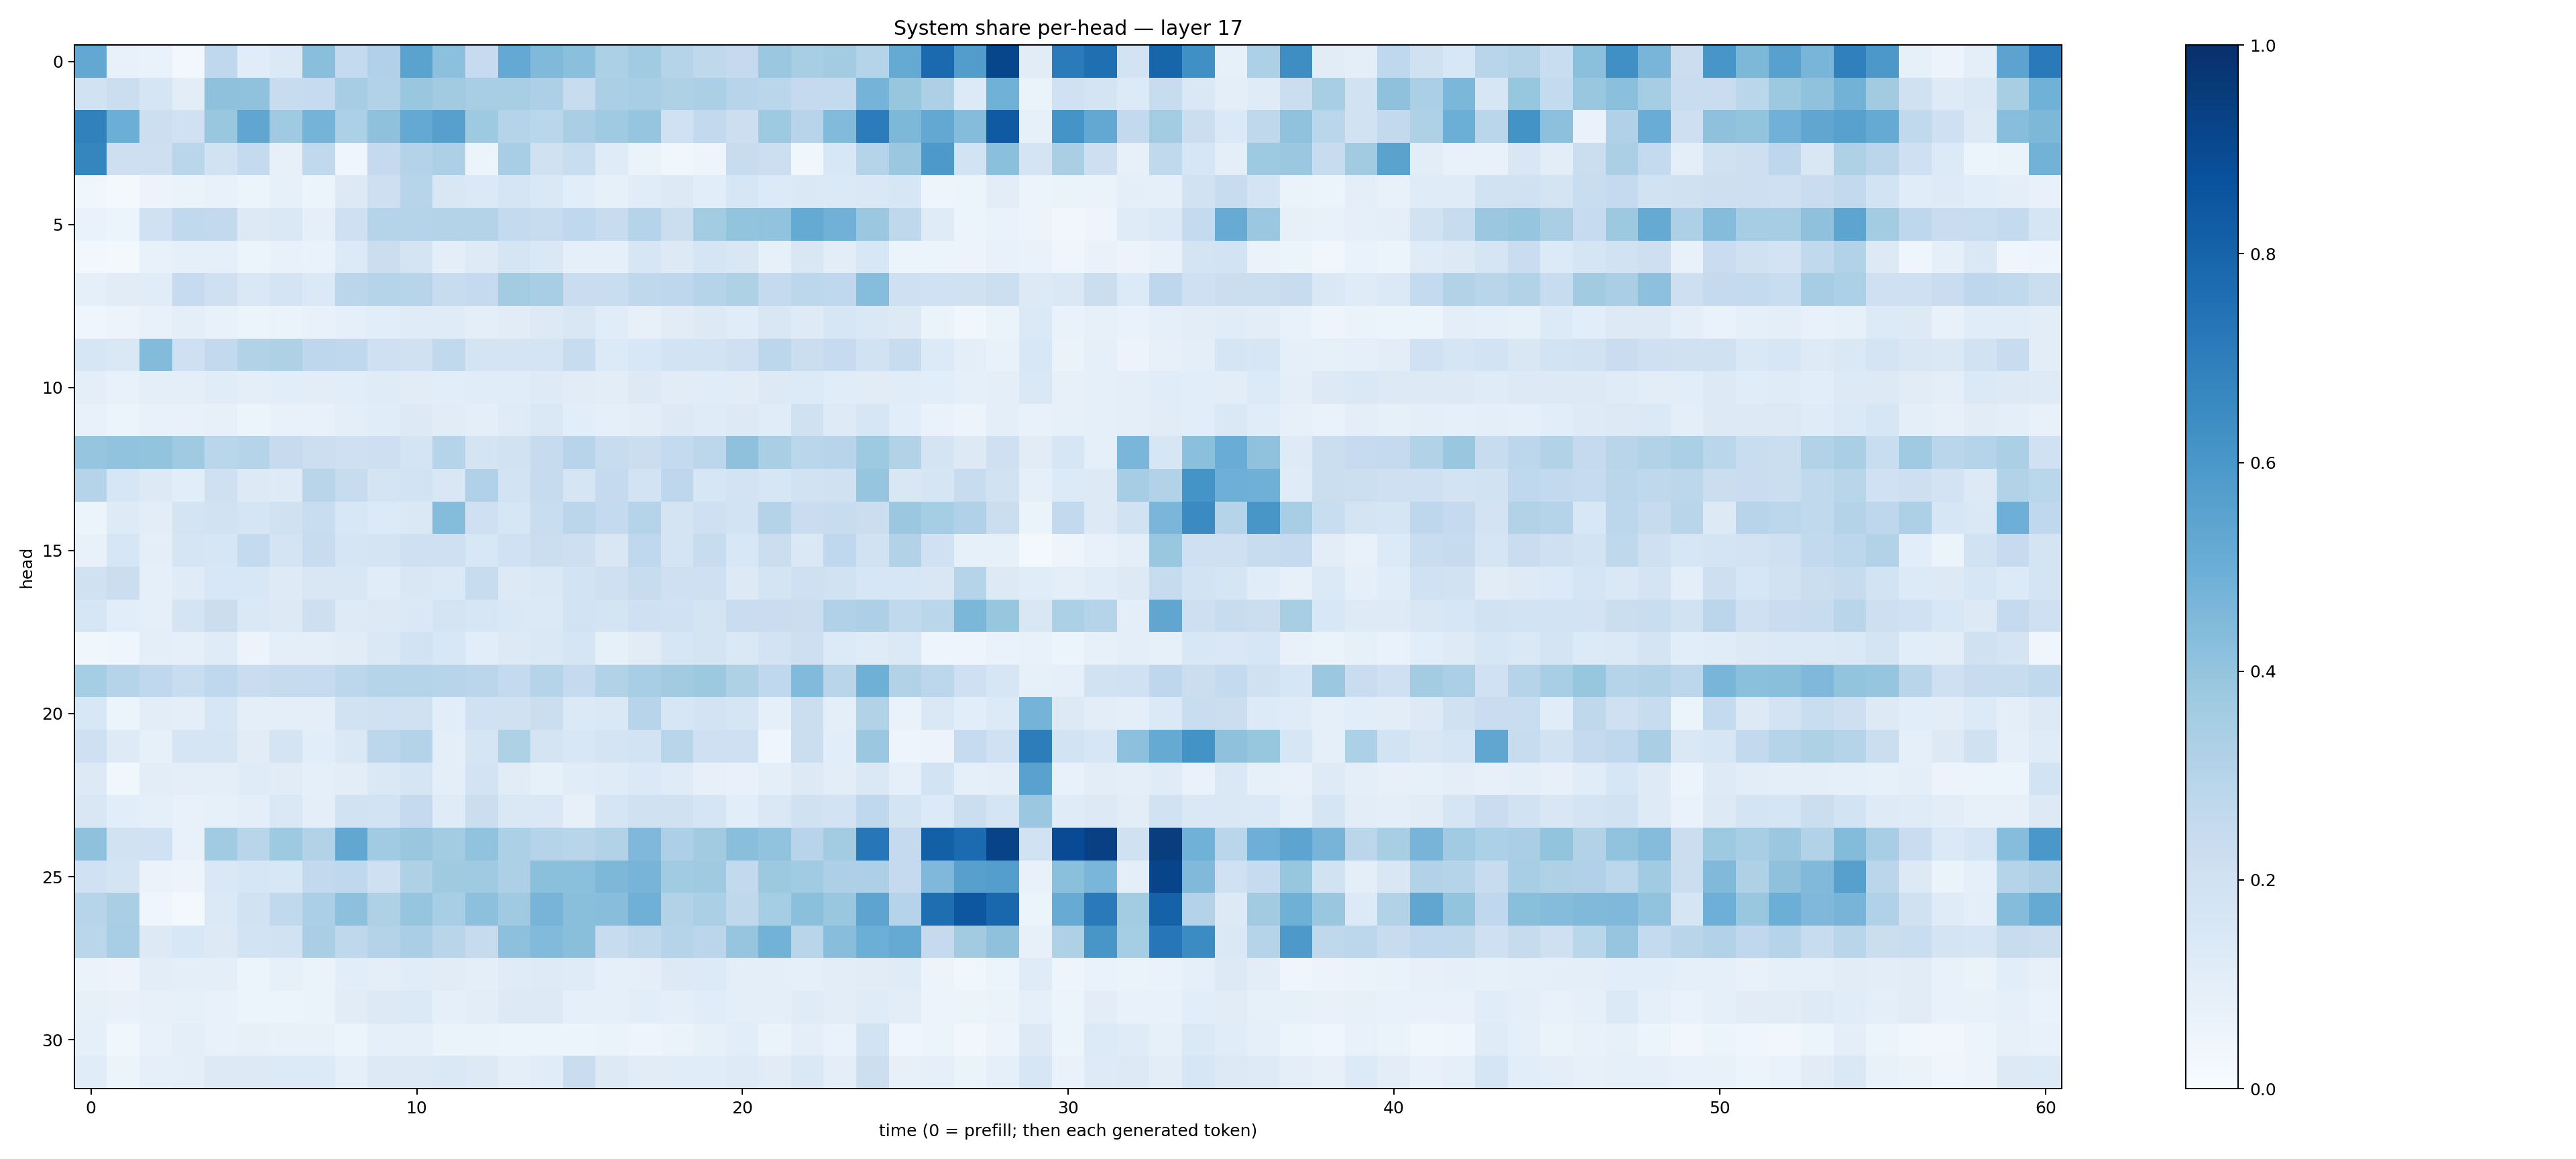

Source data for this figure (header and first rows):
0.52500534, 0.07225621, 0.070246294, 0.02657924, 0.26563394, 0.11500244, 0.13948996, 0.4243015, 0.25697356, 0.31785887, 0.5502144, 0.4170738, 0.24654385, 0.5204679, 0.44634542, 0.4212749, 0.33197957, 0.36641422, 0.2971621, 0.26983744, 0.25255167, 0.3812831, 0.34140992, 0.3572831
0.1939, 0.221, 0.1695, 0.1047, 0.4126, 0.4077, 0.2407, 0.2469, 0.3514, 0.3116, 0.3899, 0.3605, 0.3427, 0.3422, 0.3276, 0.2408, 0.3341, 0.3475, 0.3207, 0.3328, 0.296, 0.2855, 0.2501, 0.2546
0.6864, 0.4977, 0.2159, 0.2014, 0.387, 0.5322, 0.3702, 0.4746, 0.3311, 0.4108, 0.5206, 0.5592, 0.3727, 0.3009, 0.2853, 0.3362, 0.3685, 0.3976, 0.2005, 0.2593, 0.218, 0.3743, 0.2934, 0.4452
0.6691, 0.2116, 0.2109, 0.2886, 0.1915, 0.2557, 0.08111, 0.2653, 0.03969, 0.2531, 0.3079, 0.3281, 0.06025, 0.345, 0.1971, 0.231, 0.1195, 0.06262, 0.03544, 0.04748, 0.2409, 0.2149, 0.03736, 0.1557
0.03752, 0.02171, 0.0558, 0.06326, 0.07504, 0.0536, 0.08265, 0.06137, 0.1299, 0.2133, 0.2937, 0.1505, 0.1394, 0.1659, 0.1475, 0.1056, 0.08258, 0.1139, 0.1317, 0.1066, 0.1597, 0.1343, 0.1415, 0.1406
0.06863, 0.0624, 0.1997, 0.2649, 0.2589, 0.1296, 0.142, 0.09253, 0.2102, 0.3033, 0.3006, 0.3077, 0.306, 0.2565, 0.2386, 0.2658, 0.2355, 0.3031, 0.2237, 0.3558, 0.4003, 0.4056, 0.518, 0.4825
0.02487, 0.01663, 0.07577, 0.09162, 0.08799, 0.05379, 0.07708, 0.06974, 0.1337, 0.2226, 0.177, 0.09406, 0.1221, 0.1692, 0.1417, 0.09053, 0.08607, 0.1598, 0.1282, 0.1693, 0.1494, 0.08548, 0.1498, 0.1044
0.08629, 0.1127, 0.1163, 0.2493, 0.2045, 0.1409, 0.1796, 0.1378, 0.2815, 0.3042, 0.2953, 0.2408, 0.2535, 0.3577, 0.3442, 0.2288, 0.2339, 0.2705, 0.2745, 0.2972, 0.3232, 0.2521, 0.2795, 0.2662
0.04423, 0.05846, 0.07367, 0.09532, 0.07636, 0.06236, 0.06605, 0.07441, 0.08931, 0.1059, 0.1176, 0.1197, 0.09937, 0.1094, 0.1319, 0.15, 0.1159, 0.08127, 0.1103, 0.1274, 0.1166, 0.1494, 0.1247, 0.1574
0.1575, 0.1432, 0.441, 0.2068, 0.2612, 0.3158, 0.324, 0.2758, 0.2664, 0.2071, 0.1979, 0.2627, 0.1761, 0.1728, 0.1769, 0.242, 0.1345, 0.1529, 0.1867, 0.1871, 0.2086, 0.2778, 0.2205, 0.2463
0.09832, 0.07756, 0.09958, 0.09915, 0.1138, 0.0944, 0.1061, 0.1018, 0.1081, 0.1189, 0.1103, 0.1087, 0.1134, 0.1159, 0.1223, 0.1121, 0.1027, 0.1317, 0.1119, 0.1134, 0.1113, 0.1259, 0.1351, 0.1164
0.07647, 0.05167, 0.07475, 0.07431, 0.08056, 0.06062, 0.07668, 0.07197, 0.09573, 0.117, 0.1286, 0.1105, 0.09416, 0.118, 0.1414, 0.109, 0.08954, 0.1027, 0.1288, 0.1176, 0.1266, 0.1138, 0.1963, 0.1239
0.3975, 0.4041, 0.4017, 0.3693, 0.2874, 0.3024, 0.246, 0.2155, 0.204, 0.2146, 0.1771, 0.3041, 0.1789, 0.1935, 0.2432, 0.2949, 0.2417, 0.2239, 0.2542, 0.2785, 0.4113, 0.3372, 0.2852, 0.2952
0.3045, 0.161, 0.1262, 0.1063, 0.2097, 0.1321, 0.1215, 0.2894, 0.238, 0.172, 0.1858, 0.1502, 0.3176, 0.1867, 0.2434, 0.1717, 0.2512, 0.1837, 0.2764, 0.1594, 0.1815, 0.1579, 0.1896, 0.1968
0.06156, 0.123, 0.1024, 0.1755, 0.1928, 0.1716, 0.198, 0.2319, 0.1562, 0.1353, 0.1413, 0.4353, 0.2084, 0.1582, 0.2316, 0.2846, 0.2574, 0.3025, 0.1765, 0.2046, 0.1856, 0.3085, 0.23, 0.2375
0.07464, 0.1604, 0.09953, 0.1672, 0.1588, 0.257, 0.178, 0.2349, 0.1643, 0.1746, 0.2078, 0.2062, 0.1542, 0.2, 0.2212, 0.213, 0.1501, 0.2668, 0.1784, 0.2358, 0.1531, 0.226, 0.142, 0.2673
0.1971, 0.2236, 0.08857, 0.1173, 0.1558, 0.156, 0.1225, 0.1496, 0.1507, 0.1159, 0.1485, 0.1382, 0.2398, 0.1298, 0.1437, 0.1871, 0.2059, 0.2352, 0.204, 0.2103, 0.1319, 0.1738, 0.2077, 0.189
0.1626, 0.1066, 0.09337, 0.1728, 0.2265, 0.1449, 0.1304, 0.2132, 0.1234, 0.1261, 0.1484, 0.1723, 0.1593, 0.1435, 0.1403, 0.1856, 0.173, 0.2092, 0.201, 0.1745, 0.2277, 0.229, 0.2224, 0.3203
0.03837, 0.04431, 0.09475, 0.09305, 0.1201, 0.05772, 0.0956, 0.1014, 0.1114, 0.1482, 0.1853, 0.1526, 0.1069, 0.1265, 0.1481, 0.1699, 0.08214, 0.1097, 0.164, 0.176, 0.1482, 0.1813, 0.2114, 0.1343
0.3537, 0.3045, 0.2674, 0.2323, 0.2693, 0.2287, 0.2457, 0.2486, 0.2775, 0.3036, 0.3025, 0.2938, 0.2824, 0.257, 0.3043, 0.2507, 0.3104, 0.3472, 0.3599, 0.3771, 0.3204, 0.2688, 0.4416, 0.2915
0.1535, 0.05865, 0.1034, 0.09909, 0.1577, 0.09703, 0.09605, 0.1012, 0.1876, 0.2031, 0.1983, 0.1077, 0.1997, 0.1978, 0.2212, 0.1401, 0.1415, 0.2933, 0.1605, 0.1823, 0.165, 0.08711, 0.2196, 0.09809
0.2071, 0.1237, 0.08454, 0.1713, 0.1679, 0.1124, 0.1732, 0.106, 0.1449, 0.2796, 0.3073, 0.1009, 0.1678, 0.3221, 0.1785, 0.1556, 0.174, 0.1868, 0.2906, 0.2044, 0.2073, 0.04375, 0.2215, 0.1088
0.1259, 0.03552, 0.1027, 0.09753, 0.0982, 0.1173, 0.1099, 0.0901, 0.1018, 0.1426, 0.1705, 0.09398, 0.1814, 0.1107, 0.08407, 0.1135, 0.1205, 0.1376, 0.1199, 0.08014, 0.07337, 0.09865, 0.1314, 0.1053
0.1486, 0.109, 0.09071, 0.07288, 0.08348, 0.1005, 0.1425, 0.09851, 0.1896, 0.1863, 0.2534, 0.1211, 0.2228, 0.1448, 0.1409, 0.07922, 0.1675, 0.1986, 0.1978, 0.1706, 0.1063, 0.1423, 0.1976, 0.1828
0.4118, 0.1932, 0.2029, 0.07645, 0.3646, 0.2908, 0.3714, 0.3134, 0.5305, 0.3651, 0.3889, 0.3556, 0.4059, 0.331, 0.2985, 0.2928, 0.3144, 0.4497, 0.3256, 0.3621, 0.4221, 0.4043, 0.2965, 0.3566
0.2025, 0.1758, 0.06494, 0.05501, 0.1467, 0.1626, 0.1526, 0.2614, 0.2688, 0.2094, 0.3204, 0.369, 0.3691, 0.3243, 0.421, 0.4211, 0.4561, 0.4688, 0.3649, 0.3682, 0.2581, 0.3785, 0.3664, 0.3263
0.2944, 0.3377, 0.04245, 0.02116, 0.1375, 0.1939, 0.2651, 0.3338, 0.4173, 0.3216, 0.396, 0.3466, 0.4165, 0.3709, 0.4691, 0.4235, 0.4294, 0.4899, 0.3138, 0.3336, 0.2702, 0.3548, 0.4193, 0.3877
0.287, 0.3475, 0.1309, 0.1526, 0.1318, 0.1855, 0.1903, 0.3374, 0.2726, 0.3066, 0.3398, 0.292, 0.243, 0.4148, 0.4453, 0.424, 0.2402, 0.2711, 0.298, 0.2823, 0.3957, 0.4796, 0.2904, 0.4287
0.0655, 0.05682, 0.1027, 0.09428, 0.097, 0.06109, 0.08549, 0.06363, 0.1077, 0.09598, 0.1134, 0.1116, 0.09473, 0.1193, 0.1211, 0.1198, 0.0887, 0.1006, 0.1261, 0.135, 0.101, 0.1008, 0.08973, 0.1032
0.08256, 0.07125, 0.08038, 0.08573, 0.07626, 0.05181, 0.06173, 0.06473, 0.113, 0.1318, 0.1393, 0.08676, 0.1037, 0.1252, 0.1275, 0.09246, 0.09301, 0.1068, 0.09736, 0.114, 0.09763, 0.09387, 0.1189, 0.1044
0.09247, 0.039, 0.07177, 0.09559, 0.0753, 0.07909, 0.07591, 0.07323, 0.06235, 0.08905, 0.09121, 0.06577, 0.06412, 0.0619, 0.05306, 0.05429, 0.06555, 0.04934, 0.06285, 0.08475, 0.1069, 0.0652, 0.09728, 0.06811
0.1158, 0.06042, 0.08859, 0.1008, 0.129, 0.1298, 0.1334, 0.1345, 0.08899, 0.1268, 0.1269, 0.1455, 0.1261, 0.09406, 0.1145, 0.2303, 0.1311, 0.1118, 0.1154, 0.1158, 0.1245, 0.1122, 0.1418, 0.09804
